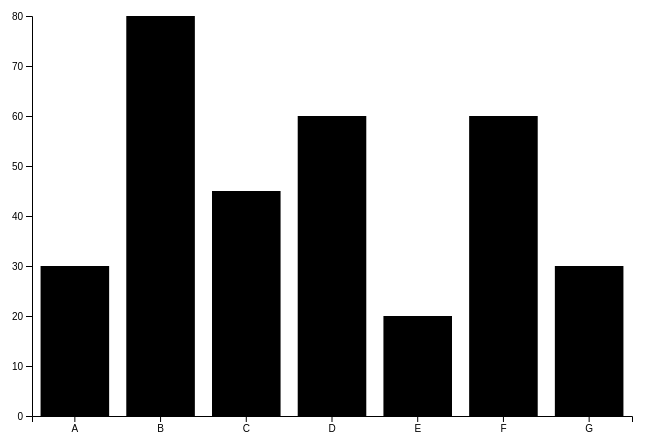
D3 v6 page, settled after 360 driven frames (6 s of simulated time); the page loaded 1 data file(s).



        const width = 600 
        const height = 400
        const marginTop = 50
        const marginBottom = 50
        const marginLeft = 50
        const marginRight = 50

        const svg = d3.select("svg")
            .attr("width", width + marginLeft + marginRight )
            .attr("height", height + marginTop + marginBottom)
            .append("g")
            .attr("transform", "translate(" + marginLeft + "," + marginTop + ")");

        
        var tooltip = d3.select("body").append("div")
                        .attr("class", "tooltip");

        
        d3.csv("data.csv", function(d) {
            return { 
                name: d.name, 
                value: +d.value 
            };
        }).then(function(data) {

        const xScaleBand = d3.scaleBand()
                   .range([0, width])
                    .domain(data.map(function(d){return d.name}))
                    .paddingInner(0.2)
                    .paddingOuter(0.1) ;

        const yScaleBand = d3.scaleBand()
                    .domain([0, d3.max(data, function(d) { return d.value; })])
                    .range([0, height]);
        
        // y scaler as per height
        const yScale = d3.scaleLinear(
            [0,d3.max(data, function(d){return d.value})], 
            [0, height])

        const yScaleAxes = d3.scaleLinear(
            [0,d3.max(data, function(d){return d.value})], 
            [height, 0])

        const colorScale = d3.scaleQuantize(
            [0,d3.max(data, function(d){return d.value})],
            ["#5E4FA2", "#3288BD", "#66C2A5", "#ABDDA4", "#E6F598", 
            "#FFFFBF", "#FEE08B", "#FDAE61", "#F46D43", "#D53E4F", "#9E0142"]
        )
        
        svg.selectAll(".bar")
            .data(data)
            .enter().append("rect")
            .attr("class", "bar")
            .attr("fill", function(d){
                const value = (colorScale(d.value));
                // return value
            })
            .attr("x", function(d) { 
                console.log(d.value);
                return xScaleBand(d.name);})
            .attr("y", function (d) {return height- yScale(d.value);})
            .attr("width", xScaleBand.bandwidth())
            .attr("height", function(d){return yScale(d.value);})
            .on("mousemove", function(event, d) {
                tooltip.html("Value :" + d.value)
                .style("opacity", 1)
                .style("left", (10) + "px")
                .style("top", (10) + "px")

            });
           

        // to the existing group, append a new group
        svg.append("g")
            .attr("class", "x-axis")
            // translate 0 to be = height
            .attr("transform", "translate(0," + height + ")")
            // add axis bottom a prebuilt in D3
            .call(d3.axisBottom(xScaleBand)); 
        
            
        // append to existing group another group
        svg.append("g")
            .attr("class", "y-axis")
            .call(d3.axisLeft(yScaleAxes)); 
        })
    

### data: data.csv
name, value
A, 30
B, 80
C, 45
D, 60
E, 20
F, 60
G, 30